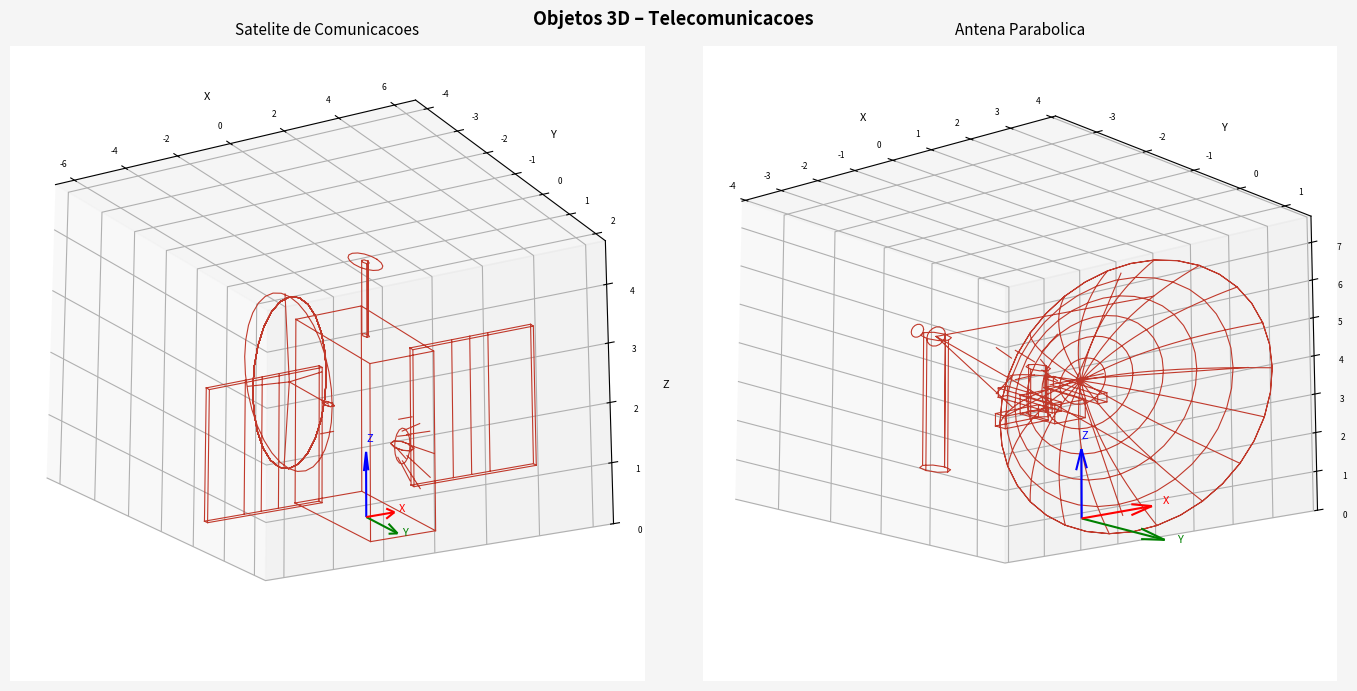

Here is the Python script that generated this plot:
"""
telecom_objects.py
==================
Objetos 3D de Telecomunicações em formato polilinha (plot3D),
compatíveis com o código do visualizador de câmera.

Objetos disponíveis:
    build_satellite()  → Satélite com painéis solares e antena
    build_dish()       → Antena parabólica com suporte e mastro

Uso:
    from telecom_objects import build_satellite, build_dish
    obj = build_satellite()   # ou build_dish()

Formato de saída (4 x N):
    linha 0: x
    linha 1: y
    linha 2: z
    linha 3: 1 (homogênea) ou NaN onde há separadores
"""

import numpy as np
from math import cos, sin, pi


# =============================================================================
# Primitivas compartilhadas
# =============================================================================

NAN3 = [float('nan')] * 3   # separador de polilinha


def _box(cx, cy, cz, dx, dy, dz):
    """Paralelepípedo como polilinha (12 arestas, NaN separando)."""
    x0, x1 = cx-dx, cx+dx
    y0, y1 = cy-dy, cy+dy
    z0, z1 = cz-dz, cz+dz
    pts = [
        # base inferior
        [x0,y0,z0],[x1,y0,z0],[x1,y1,z0],[x0,y1,z0],[x0,y0,z0], NAN3,
        # base superior
        [x0,y0,z1],[x1,y0,z1],[x1,y1,z1],[x0,y1,z1],[x0,y0,z1], NAN3,
        # pilares
        [x0,y0,z0],[x0,y0,z1], NAN3,
        [x1,y0,z0],[x1,y0,z1], NAN3,
        [x1,y1,z0],[x1,y1,z1], NAN3,
        [x0,y1,z0],[x0,y1,z1], NAN3,
    ]
    return np.array(pts).T   # (3, N)


def _cylinder(cx, cy, cz_bot, cz_top, radius, seg=10):
    """Cilindro poligonal como polilinha."""
    angles = np.linspace(0, 2*pi, seg+1)
    pts = []
    for a in angles: pts.append([cx+radius*cos(a), cy+radius*sin(a), cz_bot])
    pts.append(NAN3)
    for a in angles: pts.append([cx+radius*cos(a), cy+radius*sin(a), cz_top])
    pts.append(NAN3)
    for a in angles[::2]:
        pts.append([cx+radius*cos(a), cy+radius*sin(a), cz_bot])
        pts.append([cx+radius*cos(a), cy+radius*sin(a), cz_top])
        pts.append(NAN3)
    return np.array(pts).T


def _circle(cx, cy, cz, rx, ry, seg=32, normal='z'):
    """
    Elipse/círculo como polilinha num plano.
    normal='z' → plano XY, 'x' → plano YZ, 'y' → plano XZ
    """
    angles = np.linspace(0, 2*pi, seg+1)
    pts = []
    for a in angles:
        if normal == 'z':
            pts.append([cx + rx*cos(a), cy + ry*sin(a), cz])
        elif normal == 'x':
            pts.append([cx, cy + rx*cos(a), cz + ry*sin(a)])
        elif normal == 'y':
            pts.append([cx + rx*cos(a), cy, cz + ry*sin(a)])
    pts.append(NAN3)
    return np.array(pts).T


def _line(*points):
    """Segmento(s) de linha entre pontos dados."""
    pts = list(points) + [NAN3]
    return np.array(pts).T


def _join(*parts):
    """Concatena polilinhas com separador NaN."""
    nan_sep = np.full((3,1), np.nan)
    result = []
    for p in parts:
        result.append(p)
        result.append(nan_sep)
    return np.hstack(result)


def _finalize(xyz, scale=1.0):
    """Escala, centraliza base em Z=0 e adiciona linha homogênea."""
    xyz = xyz * scale
    # ignora NaN para encontrar mínimo Z real
    z_min = np.nanmin(xyz[2,:])
    xyz[2,:] -= z_min
    hom = np.where(np.isnan(xyz[0,:]), np.nan, 1.0)
    return np.vstack([xyz, hom])   # (4, N)


# =============================================================================
# 1. SATÉLITE 🛰️
# =============================================================================

def build_satellite(scale=2.5):
    """
    Satélite de comunicações com:
        - Corpo cúbico central (bus)
        - 2 painéis solares simétricos (eixo X) → marcam os LADOS
        - Antena parabólica apontando para -Y (FRENTE / nadir)
        - Antena de telemetria no topo (+Z) → marca o CIMA
        - Bocal do propulsor em +Y (TRÁS)

    Orientação inequívoca:
        CIMA  = antena de telemetria (haste fina no topo)
        BAIXO = propulsor (círculo no fundo)
        FRENTE= antena parabólica
        TRÁS  = bocal do propulsor
        LADOS = painéis solares
    """

    parts = []

    # ── Corpo principal (bus) ──
    parts.append(_box(0, 0, 0,  0.5, 0.5, 0.6))

    # ── Antena de telemetria no topo (CIMA) ──
    # haste
    parts.append(_cylinder(0, 0,  0.6, 1.1,  0.04, 6))
    # disco no topo
    parts.append(_circle(0, 0, 1.1,  0.18, 0.18, 16))

    # ── Painéis solares (LADOS, eixo X) ──
    for side in (+1, -1):
        px = side * 1.6
        # painel principal
        parts.append(_box(px, 0, 0,   0.9, 0.02, 0.45))
        # divisórias internas das células (3 faixas)
        for frac in [-0.3, 0, 0.3]:
            parts.append(_line(
                [px + frac*0.9, -0.02, -0.45],
                [px + frac*0.9, -0.02,  0.45],
            ))
        # haste de conexão ao corpo
        parts.append(_line(
            [side*0.5, 0, 0],
            [side*0.7, 0, 0],
        ))

    # ── Antena parabólica (FRENTE, -Y) ──
    # suporte do alimentador
    parts.append(_cylinder(0, -0.5, 0,   0, 0.06, 6))   # haste vertical
    parts.append(_line([0,-0.5,0],[0,-1.0,0]))            # haste horizontal
    # prato parabólico: arcos em diferentes ângulos
    r_dish = 0.55
    depth  = 0.20
    seg    = 24
    # perfil da parábola: z = depth*(r/r_dish)^2 - depth, centrado em y=-1.0
    for angle_deg in range(0, 180, 20):
        a = np.radians(angle_deg)
        xs, zs, ys = [], [], []
        for t in np.linspace(0, 2*pi, seg+1):
            r = r_dish * abs(cos(t/2))   # raio varia com t
            x = r_dish * cos(t)
            z = r_dish * sin(t)
            # deslocamento em Y simula profundidade do prato
            y = -1.0 - depth * (1 - (x**2 + z**2)/r_dish**2)
            xs.append(x); ys.append(y); zs.append(z)
        xs.append(float('nan')); ys.append(float('nan')); zs.append(float('nan'))
        parts.append(np.array([xs, ys, zs]))

    # borda do prato (círculo frontal)
    parts.append(_circle(0, -1.0, 0,  r_dish, r_dish, 32, normal='x'))
    # raios internos do prato (4 raios)
    for a in [0, pi/2, pi, 3*pi/2]:
        parts.append(_line(
            [0, -1.0, 0],
            [r_dish*cos(a), -1.0 - depth*0.3, r_dish*sin(a)],
        ))

    # ── Propulsor (TRÁS, +Y) ──
    parts.append(_cylinder(0, 0.5, 0,   0, 0.12, 8))   # câmara
    parts.append(_circle(0, 0.5, 0,  0.12, 0.12, 16, normal='y'))  # bocal
    # chamas (linhas irradiando)
    for a in np.linspace(0, 2*pi, 8, endpoint=False):
        parts.append(_line(
            [0.10*cos(a), 0.5, 0.10*sin(a)],
            [0.22*cos(a), 0.75, 0.22*sin(a)],
        ))

    xyz = _join(*parts)
    return _finalize(xyz, scale=scale)


# =============================================================================
# 2. ANTENA PARABÓLICA 📡
# =============================================================================

def build_dish(scale=2.0):
    """
    Antena parabólica com:
        - Prato parabólico apontando para +Y (FRENTE)
        - Alimentador (feed horn) no foco do prato
        - Suporte em forquilha (azimute + elevação)
        - Mastro/pedestal vertical
        - Base/ancoragem no chão

    Orientação inequívoca:
        CIMA   = ponto mais alto do prato
        BAIXO  = base no chão
        FRENTE = abertura do prato
        TRÁS   = face traseira do prato (fechada)
    """

    parts = []

    R      = 1.8    # raio do prato
    DEPTH  = 0.55   # profundidade do prato
    SEG    = 36     # segmentos angulares

    # ── Prato parabólico ──
    # A parábola: y = DEPTH * (r/R)^2,  r = sqrt(x^2+z^2)
    # Geramos perfis radiais (meridianos) e anéis (paralelos)

    # Meridianos (perfis radiais a cada 20°)
    for phi_deg in range(0, 360, 20):
        phi = np.radians(phi_deg)
        pts = []
        for r in np.linspace(0, R, 20):
            x = r * cos(phi)
            z = r * sin(phi)
            y = DEPTH * (r/R)**2   # parábola
            pts.append([x, y, z])
        pts.append(NAN3)
        parts.append(np.array(pts).T)

    # Anéis (paralelos a cada 0.3 de raio)
    for r in np.linspace(0, R, 7):
        pts = []
        y = DEPTH * (r/R)**2
        for phi in np.linspace(0, 2*pi, SEG+1):
            pts.append([r*cos(phi), y, r*sin(phi)])
        pts.append(NAN3)
        parts.append(np.array(pts).T)

    # Borda do prato (aro externo)
    parts.append(_circle(0, DEPTH, 0,  R, R, SEG, normal='y'))

    # Reforços estruturais (4 vigas radiais na traseira)
    for phi_deg in [0, 90, 180, 270]:
        phi = np.radians(phi_deg)
        parts.append(_line(
            [0, -0.05, 0],
            [R*cos(phi)*0.9, DEPTH*0.8, R*sin(phi)*0.9],
        ))

    # Struts (suporte do alimentador): 3 hastes do aro ao foco
    focal_y = -(R**2) / (4*DEPTH)  # foco da parábola
    for phi_deg in [60, 180, 300]:
        phi = np.radians(phi_deg)
        r_att = R * 0.7  # ponto de fixação no prato
        y_att = DEPTH * (r_att/R)**2
        parts.append(_line(
            [r_att*cos(phi), y_att, r_att*sin(phi)],
            [0, focal_y, 0],
        ))

    # Feed horn (alimentador no foco)
    parts.append(_cylinder(0, focal_y, 0,  focal_y-0.18, 0.12, 8))
    parts.append(_circle(0, focal_y,    0, 0.12, 0.12, 16, normal='y'))
    parts.append(_circle(0, focal_y-0.18, 0, 0.08, 0.08, 16, normal='y'))

    # ── Suporte em forquilha (elevation over azimuth) ──

    # Eixo de elevação (haste horizontal que inclina o prato)
    parts.append(_line([-0.35, -0.05, 0], [0.35, -0.05, 0]))

    # Braço esquerdo da forquilha
    parts.append(_box(-0.30, -0.30, -0.30,  0.06, 0.28, 0.06))
    # Braço direito da forquilha
    parts.append(_box( 0.30, -0.30, -0.30,  0.06, 0.28, 0.06))

    # Cabeça de azimute (bloco central)
    parts.append(_box(0, -0.30, -0.45,  0.20, 0.18, 0.12))

    # ── Mastro ──
    parts.append(_cylinder(0, -0.45, -0.60,  0, 0.10, 8))

    # Reforços do mastro (3 nervuras)
    for phi_deg in [0, 120, 240]:
        phi = np.radians(phi_deg)
        parts.append(_line(
            [0.10*cos(phi), -0.45, 0.10*sin(phi)],
            [0.22*cos(phi), -0.60, 0.22*sin(phi)],
        ))

    # ── Base / pedestal ──
    parts.append(_box(0, -0.62, -0.70,  0.28, 0.05, 0.08))
    # 4 pés de ancoragem
    for sx, sy in [(1,1),(1,-1),(-1,1),(-1,-1)]:
        parts.append(_line(
            [sx*0.20, -0.57, sy*0.12],
            [sx*0.40, -0.57, sy*0.30],
        ))

    xyz = _join(*parts)
    return _finalize(xyz, scale=scale)


# =============================================================================
# Exporta aliases padrão
# =============================================================================
# Troque qual quiser usar no visualizador:
#   OBJECT = build_satellite()
#   OBJECT = build_dish()

def get_object(name='satellite'):
    if name == 'dish':
        return build_dish()
    return build_satellite()


# =============================================================================
# Teste independente: plota os dois lado a lado
# =============================================================================
if __name__ == '__main__':
    import matplotlib.pyplot as plt
    from mpl_toolkits.mplot3d import Axes3D

    objects = [
        ('Satelite de Comunicacoes', build_satellite(), (-20, -60)),
        ('Antena Parabolica',        build_dish(),      (-15, -50)),
    ]

    fig = plt.figure(figsize=(14, 7), facecolor='#f5f5f5')
    fig.suptitle('Objetos 3D – Telecomunicacoes', fontsize=13, fontweight='bold')

    for i, (title, obj, view) in enumerate(objects):
        ax = fig.add_subplot(1, 2, i+1, projection='3d')
        ax.set_facecolor('#ffffff')
        ax.set_title(title, fontsize=11, pad=8)

        # plot — ignora linha homogênea (linha 3)
        ax.plot3D(obj[0,:], obj[1,:], obj[2,:],
                  color='#c0392b', linewidth=0.8)

        # eixos do mundo
        scale = float(np.nanmax(obj[2,:])) * 0.25
        for vec, c, lbl in [([1,0,0],'red','X'),
                              ([0,1,0],'green','Y'),
                              ([0,0,1],'blue','Z')]:
            ax.quiver(0,0,0,*vec, color=c, length=scale, normalize=False)
            ax.text(*(np.array(vec)*scale*1.15), lbl, color=c, fontsize=8)

        p = obj[:3,:]
        pad = 0.5
        ax.set_xlim(np.nanmin(p[0,:])-pad, np.nanmax(p[0,:])+pad)
        ax.set_ylim(np.nanmin(p[1,:])-pad, np.nanmax(p[1,:])+pad)
        ax.set_zlim(0, np.nanmax(p[2,:])+pad)
        ax.set_xlabel('X', fontsize=8); ax.set_ylabel('Y', fontsize=8)
        ax.set_zlabel('Z', fontsize=8)
        ax.tick_params(labelsize=6)
        ax.view_init(elev=view[0], azim=view[1])

    plt.tight_layout()
    plt.show()
